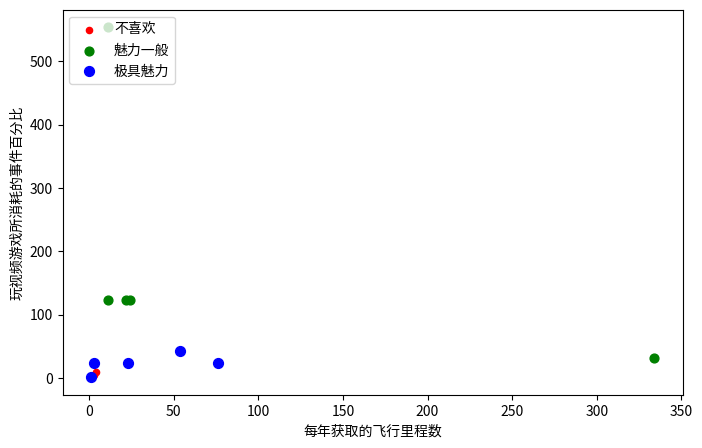

The matplotlib source for this figure:
from matplotlib import pyplot as plt
from matplotlib import font_manager
""" 比较好看的绘制方法 """

plt.figure(figsize=(8, 5), dpi=80)
axes = plt.subplot(111)
# 将三类数据分别取出来
# x轴代表飞行的里程数
# y轴代表玩视频游戏的百分比
type1_x = [1,2,3,4]
type1_y = [2,3,4,9]
type2_x = [24,22,11,11,334]
type2_y = [123,123,554,123,32]
type3_x = [1,23,54,76,3]
type3_y = [1,23,43,23,23]

type1 = axes.scatter(type1_x, type1_y, s=20, c='red')
type2 = axes.scatter(type2_x, type2_y, s=40, c='green')
type3 = axes.scatter(type3_x, type3_y, s=50, c='blue')
# plt.scatter(matrix[:, 0], matrix[:, 1], s=20 * numpy.array(labels),
#             c=50 * numpy.array(labels), marker='o',
#             label='test')
plt.xlabel(u'每年获取的飞行里程数')
plt.ylabel(u'玩视频游戏所消耗的事件百分比')
axes.legend((type1, type2, type3), (u'不喜欢', u'魅力一般', u'极具魅力'), loc=2)

plt.show()